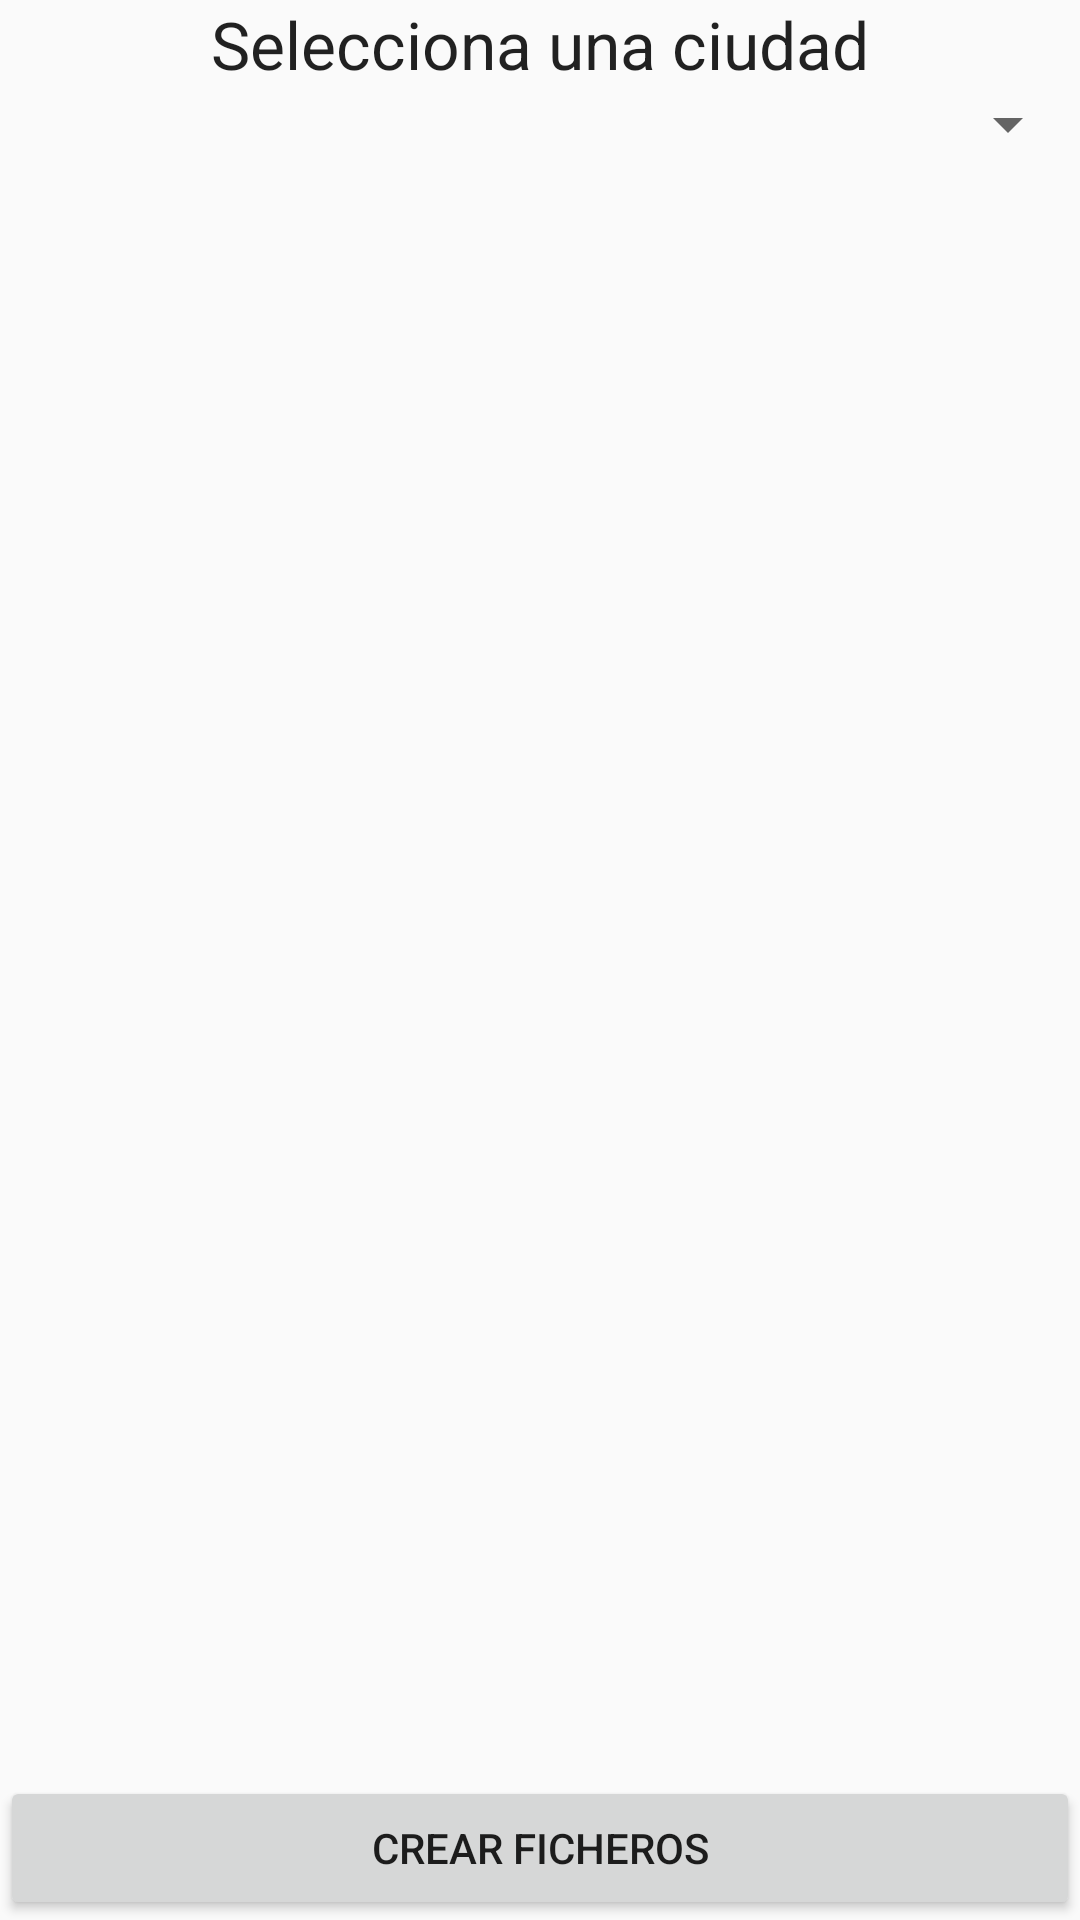

Layout XML and referenced resources for this Android screen:
<!-- AndroidManifest.xml: application theme AppTheme -->
<!-- res/layout/activity_tiempo7_dias.xml -->
<?xml version="1.0" encoding="utf-8"?>
<LinearLayout
    android:layout_height="fill_parent"
    android:layout_width="fill_parent"
    xmlns:android="http://schemas.android.com/apk/res/android"
    android:orientation="vertical">

    <TextView
        android:layout_width="wrap_content"
        android:layout_height="wrap_content"
        android:layout_gravity="center|top"
        android:text="Selecciona una ciudad"
        android:textAppearance="@android:style/TextAppearance.Large"/>
    <Spinner
        android:layout_width="match_parent"
        android:layout_height="wrap_content"
        android:id="@+id/ciudades7"></Spinner>

    <ScrollView
        android:layout_height="match_parent"
        android:layout_width="match_parent"
        android:layout_weight="3">

        <LinearLayout android:layout_height="match_parent"
            android:layout_width="match_parent"
            android:orientation="horizontal">

            <TextView
                android:layout_width="fill_parent"
                android:layout_height="fill_parent"
                android:layout_weight="3"
                android:id="@+id/result" />
            <TextView
                android:layout_width="fill_parent"
                android:layout_height="fill_parent"
                android:layout_weight="3"
                android:id="@+id/resultJson"/>
        </LinearLayout>

    </ScrollView>

    <Button
        android:layout_width="match_parent"
        android:layout_height="wrap_content"
        android:text="Crear Ficheros"
        android:id="@+id/ficheros"
        android:layout_weight="0"/>
</LinearLayout>
<!-- resources referenced by this layout -->
<resources>
  <style name="AppTheme" parent="Theme.AppCompat.Light.DarkActionBar">
          
      </style>
</resources>
